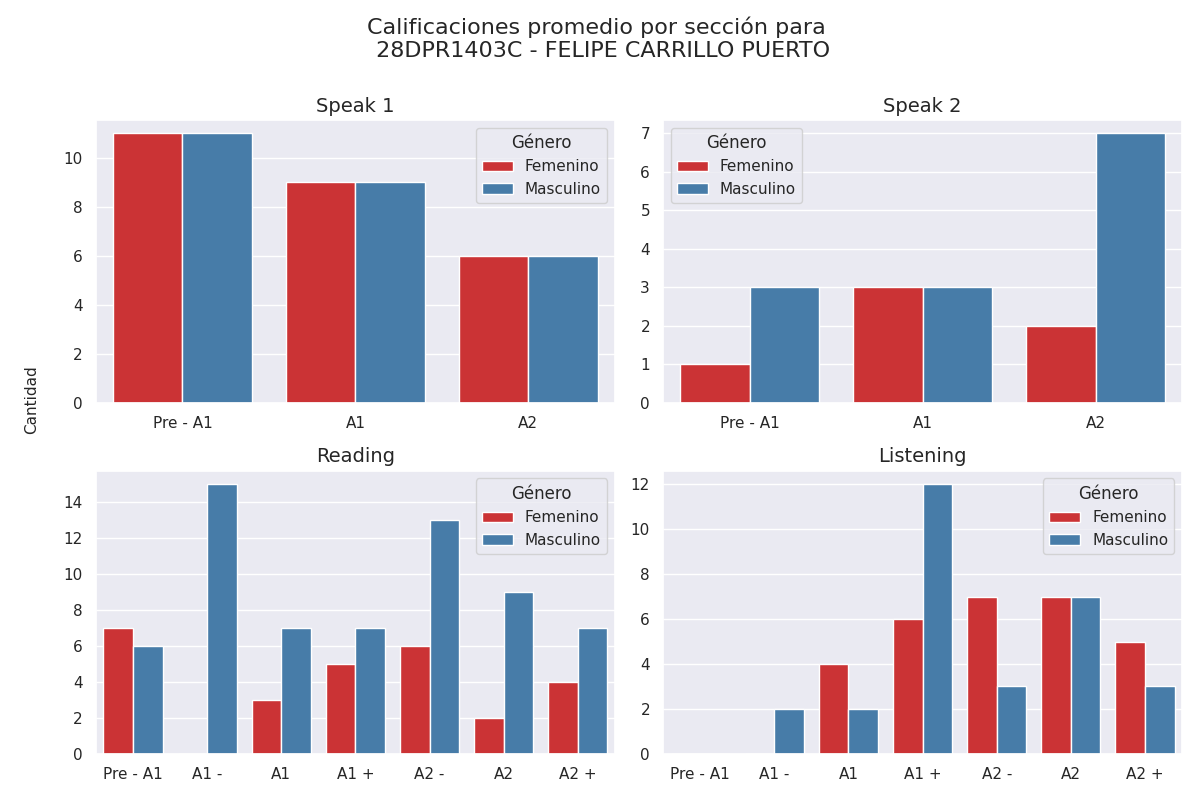

Source data for this figure (header and first rows):
seccion, calificacion, cantidad, genero
speak 1, Pre - A1, 11, 0
speak 1, A1, 9, 0
speak 1, A2, 6, 0
speak 1, Pre - A1, 11, 1
speak 1, A1, 9, 1
speak 1, A2, 6, 1
speak 2, Pre - A1, 1, 0
speak 2, A1, 3, 0
speak 2, A2, 2, 0
speak 2, Pre - A1, 3, 1
speak 2, A1, 3, 1
speak 2, A2, 7, 1
reading, Pre - A1, 7, 0
reading, A1 -, 0, 0
reading, A1, 3, 0
reading, A1 +, 5, 0
reading, A2 -, 6, 0
reading, A2, 2, 0
reading, A2 +, 4, 0
reading, Pre - A1, 6, 1
reading, A1 -, 15, 1
reading, A1, 7, 1
reading, A1 +, 7, 1
reading, A2 -, 13, 1
reading, A2, 9, 1
reading, A2 +, 7, 1
listening, Pre - A1, 0, 0
listening, A1 -, 0, 0
listening, A1, 4, 0
listening, A1 +, 6, 0
listening, A2 -, 7, 0
listening, A2, 7, 0
listening, A2 +, 5, 0
listening, Pre - A1, 0, 1
listening, A1 -, 2, 1
listening, A1, 2, 1
listening, A1 +, 12, 1
listening, A2 -, 3, 1
listening, A2, 7, 1
listening, A2 +, 3, 1
